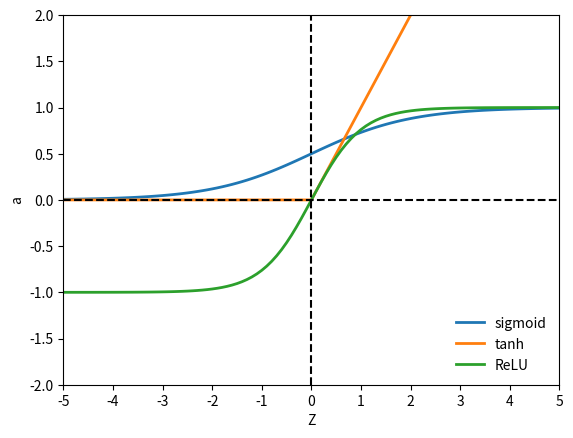

Reproduce this figure in Python.
import numpy as np
import matplotlib.pyplot as plt
import os


def sigmoid(x):
    return 1 / (1 + np.exp(-x))


def relu(x):
    return np.maximum(0, x)


def tanh(x):
    return (np.exp(x) - np.exp(-x)) / (np.exp(x) + np.exp(-x))


x = np.arange(-6, 6, .1)
plt.plot(x, sigmoid(x), linestyle="solid", label="sigmoid", linewidth=2.0)
plt.plot(x, relu(x), linestyle="solid", label="tanh", linewidth=2.0)
plt.plot(x, tanh(x), linestyle="solid", label="ReLU", linewidth=2.0)

plt.legend(loc='lower right', frameon=False)
size = 5
plt.xlim([-size, size])
plt.ylim([-2, 2])
plt.xticks(np.arange(-size, size+1, 1.0))

plt.axhline(0, color='black', linestyle="dashed")
plt.axvline(0, color='black', linestyle="dashed")

plt.ylabel('a')
plt.xlabel('Z')

plt.show()